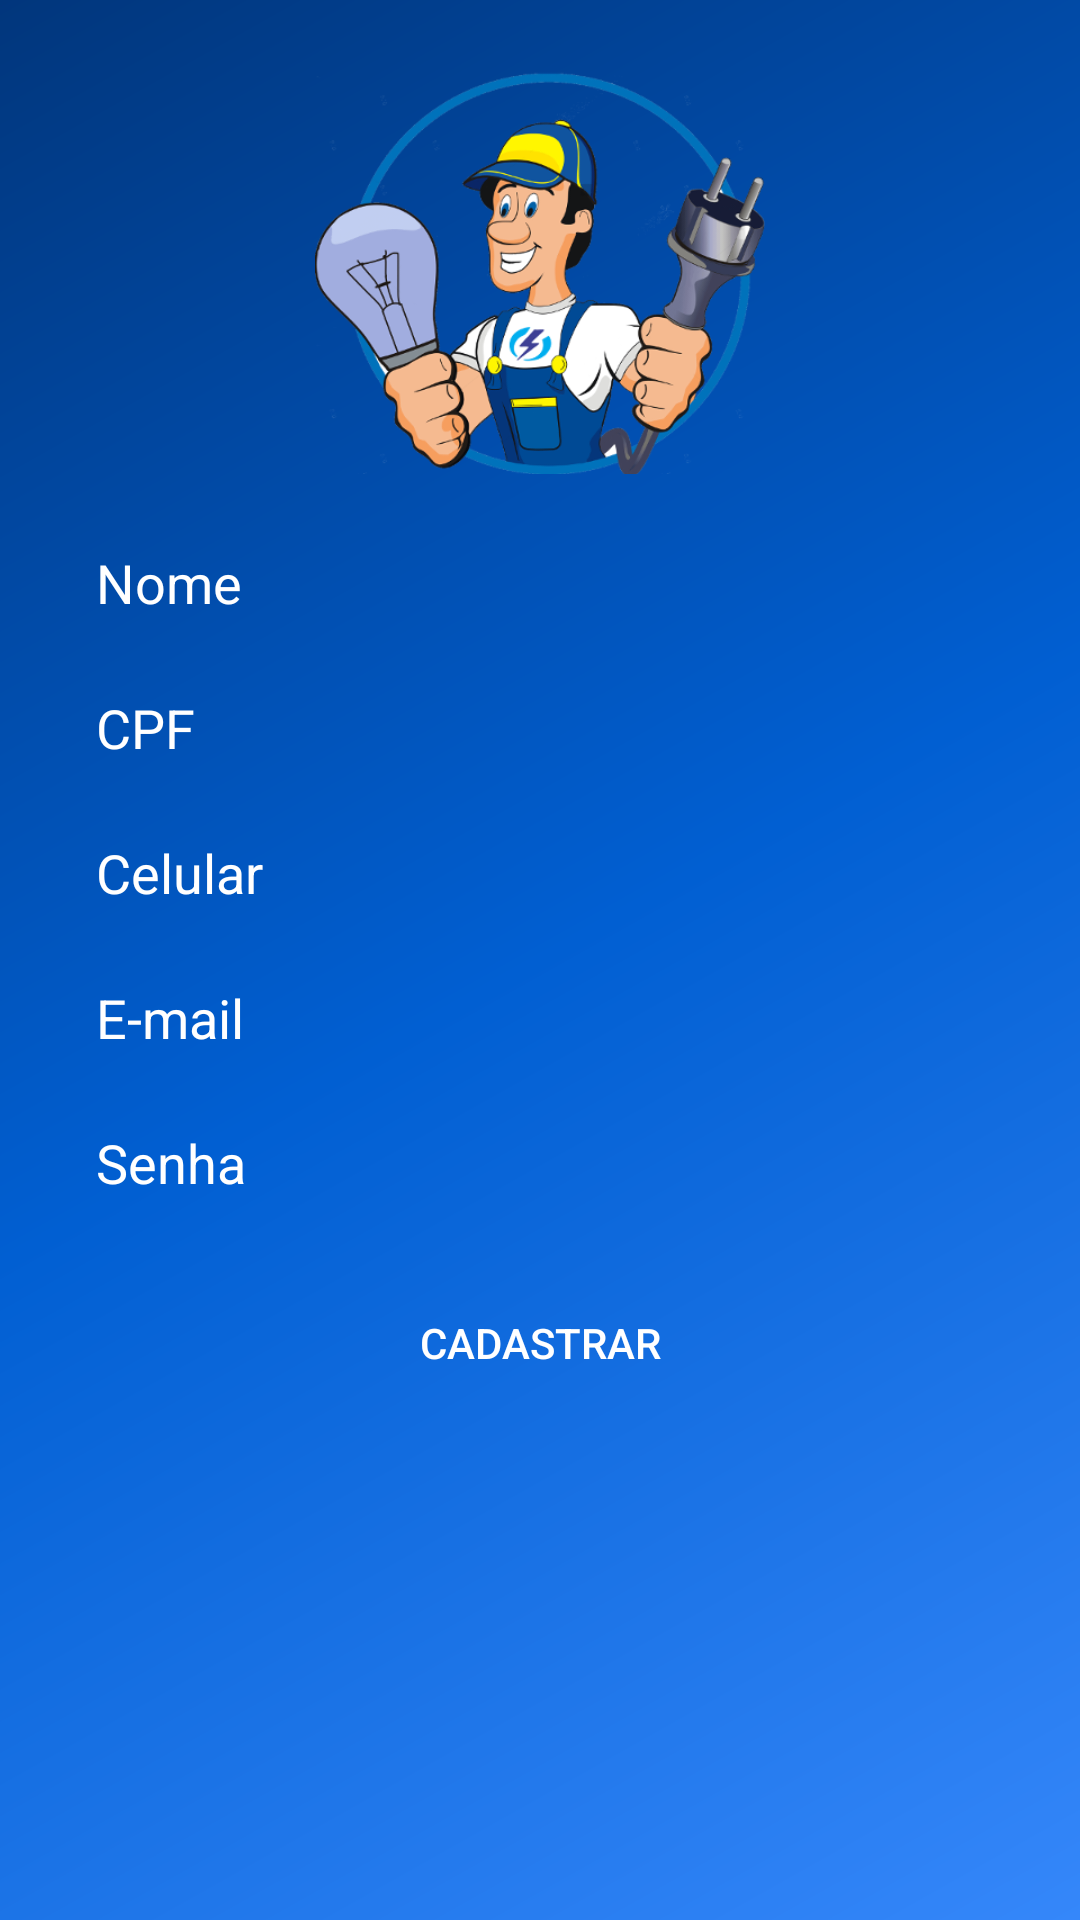

The Android layout XML behind this screen, and the referenced resources:
<!-- AndroidManifest.xml: application theme AppTheme -->
<!-- res/layout/activity_cadastro_usuario.xml -->
<?xml version="1.0" encoding="utf-8"?>
<android.support.constraint.ConstraintLayout xmlns:android="http://schemas.android.com/apk/res/android"
    xmlns:app="http://schemas.android.com/apk/res-auto"
    xmlns:tools="http://schemas.android.com/tools"
    android:layout_width="match_parent"
    android:layout_height="match_parent"
    android:background="@drawable/background_degrade"
    tools:context=".activity.LoginActivity">

    <ImageView
        android:id="@+id/imageView"
        android:layout_width="150dp"
        android:layout_height="150dp"
        android:layout_marginEnd="24dp"
        android:layout_marginStart="24dp"
        android:layout_marginTop="16dp"
        app:layout_constraintEnd_toEndOf="parent"
        app:layout_constraintStart_toStartOf="parent"
        app:layout_constraintTop_toTopOf="parent"
        app:srcCompat="@drawable/prestador_mini" />

    <EditText
        android:id="@+id/editCadUsuNome"
        android:layout_width="0dp"
        android:layout_height="wrap_content"
        android:layout_marginEnd="24dp"
        android:layout_marginStart="24dp"
        android:layout_marginTop="8dp"
        android:background="@drawable/background_caixa_texto"
        android:ems="10"
        android:hint="Nome"
        android:inputType="textEmailAddress"
        android:padding="8dp"
        android:textColor="@android:color/white"
        android:textColorHint="@android:color/white"
        app:layout_constraintEnd_toEndOf="parent"
        app:layout_constraintStart_toStartOf="parent"
        app:layout_constraintTop_toBottomOf="@+id/imageView" />

    <EditText
        android:id="@+id/editCadUsuCPF"
        android:layout_width="0dp"
        android:layout_height="wrap_content"
        android:layout_marginEnd="24dp"
        android:layout_marginStart="24dp"
        android:layout_marginTop="8dp"
        android:background="@drawable/background_caixa_texto"
        android:ems="10"
        android:hint="CPF"
        android:inputType="textEmailAddress"
        android:padding="8dp"
        android:textColor="@android:color/white"
        android:textColorHint="@android:color/white"
        app:layout_constraintEnd_toEndOf="parent"
        app:layout_constraintStart_toStartOf="parent"
        app:layout_constraintTop_toBottomOf="@+id/editCadUsuNome" />

    <EditText
        android:id="@+id/editCadUsuCelular"
        android:layout_width="0dp"
        android:layout_height="wrap_content"
        android:layout_marginEnd="24dp"
        android:layout_marginStart="24dp"
        android:layout_marginTop="8dp"
        android:background="@drawable/background_caixa_texto"
        android:ems="10"
        android:hint="Celular"
        android:inputType="textEmailAddress"
        android:padding="8dp"
        android:textColor="@android:color/white"
        android:textColorHint="@android:color/white"
        app:layout_constraintEnd_toEndOf="parent"
        app:layout_constraintStart_toStartOf="parent"
        app:layout_constraintTop_toBottomOf="@+id/editCadUsuCPF" />

    <EditText
        android:id="@+id/editCadUsuEmail"
        android:layout_width="0dp"
        android:layout_height="wrap_content"
        android:layout_marginEnd="24dp"
        android:layout_marginStart="24dp"
        android:layout_marginTop="8dp"
        android:background="@drawable/background_caixa_texto"
        android:ems="10"
        android:hint="E-mail"
        android:inputType="textEmailAddress"
        android:padding="8dp"
        android:textColor="@android:color/white"
        android:textColorHint="@android:color/white"
        app:layout_constraintEnd_toEndOf="parent"
        app:layout_constraintStart_toStartOf="parent"
        app:layout_constraintTop_toBottomOf="@+id/editCadUsuCelular" />

    <EditText
        android:id="@+id/editCadUsuSenha"
        android:layout_width="0dp"
        android:layout_height="wrap_content"
        android:layout_marginEnd="24dp"
        android:layout_marginStart="24dp"
        android:layout_marginTop="8dp"
        android:background="@drawable/background_caixa_texto"
        android:ems="10"
        android:hint="Senha"
        android:inputType="textPassword"
        android:padding="8dp"
        android:textColor="@android:color/white"
        android:textColorHint="@android:color/white"
        app:layout_constraintEnd_toEndOf="parent"
        app:layout_constraintStart_toStartOf="parent"
        app:layout_constraintTop_toBottomOf="@+id/editCadUsuEmail" />

    <Button
        android:id="@+id/buttonCadastrarUsuario"
        android:layout_width="0dp"
        android:layout_height="wrap_content"
        android:layout_marginEnd="24dp"
        android:layout_marginStart="24dp"
        android:layout_marginTop="16dp"
        android:background="@drawable/background_botao"
        android:text="Cadastrar"
        android:textColor="@android:color/white"
        app:layout_constraintEnd_toEndOf="parent"
        app:layout_constraintStart_toStartOf="parent"
        app:layout_constraintTop_toBottomOf="@+id/editCadUsuSenha" />

    <ProgressBar
        android:id="@+id/progressUsuario"
        style="?android:attr/progressBarStyle"
        android:layout_width="wrap_content"
        android:layout_height="wrap_content"
        android:layout_marginBottom="16dp"
        android:layout_marginEnd="16dp"
        android:layout_marginStart="16dp"
        android:layout_marginTop="16dp"
        android:visibility="gone"
        app:layout_constraintBottom_toBottomOf="parent"
        app:layout_constraintEnd_toEndOf="parent"
        app:layout_constraintStart_toStartOf="parent"
        app:layout_constraintTop_toBottomOf="@+id/buttonCadastrarUsuario" />

</android.support.constraint.ConstraintLayout>
<!-- resources referenced by this layout -->
<resources>
  <!-- drawable background_degrade (drawable) -->
  <?xml version="1.0" encoding="utf-8"?>
  <shape xmlns:android="http://schemas.android.com/apk/res/android"
      android:shape="rectangle">
  
      <gradient
          android:startColor="#3587fa"
          android:endColor="#01367c"
          android:centerColor="#015fd2"
          android:angle="135">
  
      </gradient>
  
  </shape>
  <!-- drawable prestador_mini: png bitmap (drawable, 122285 bytes) -->
  <style name="AppTheme" parent="Theme.AppCompat.Light.NoActionBar">
          
          <item name="colorPrimary">#FF0C42E3</item>
          <item name="colorPrimaryDark">@color/colorPrimaryDark</item>
          <item name="colorAccent">@color/colorAccent</item>
      </style>
  <color name="colorPrimaryDark">#303f9f</color>
  <color name="colorAccent">#A03D89</color>
</resources>
